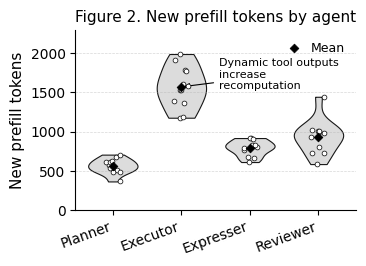

Python code for this plot:
import numpy as np
import pandas as pd
import matplotlib.pyplot as plt

np.random.seed(17)

agents = ["Planner", "Executor", "Expresser", "Reviewer"]
expected_means = {"Planner": 520, "Executor": 1650, "Expresser": 780, "Reviewer": 910}
expected_std = {"Planner": 85, "Executor": 260, "Expresser": 140, "Reviewer": 160}

rows = []
n_runs = 12
for agent in agents:
    vals = np.random.normal(expected_means[agent], expected_std[agent], n_runs)
    vals = np.clip(vals, 0, None).round().astype(int)
    for i, v in enumerate(vals, start=1):
        rows.append({"agent": agent, "run": i, "new_prefill_tokens": int(v)})

df = pd.DataFrame(rows)

summary = (
    df.groupby("agent", sort=False)
    .agg(
        mean_new_prefill_tokens=("new_prefill_tokens", "mean"),
        n=("new_prefill_tokens", "count"),
    )
    .reset_index()
)

plt.rcParams.update({
    "font.family": "DejaVu Sans",
    "font.size": 10,
    "axes.labelsize": 11,
    "axes.titlesize": 11,
    "xtick.labelsize": 10,
    "ytick.labelsize": 10,
    "legend.fontsize": 9,
    "pdf.fonttype": 42,
    "ps.fonttype": 42,
})

fig, ax = plt.subplots(figsize=(3.6, 2.6), dpi=300)

x = np.arange(len(agents))
means = summary["mean_new_prefill_tokens"].to_numpy()
violin_data = [
    df.loc[df["agent"] == agent, "new_prefill_tokens"].to_numpy()
    for agent in agents
]

violins = ax.violinplot(
    violin_data,
    positions=x,
    widths=0.72,
    showmeans=False,
    showmedians=False,
    showextrema=False,
)
for body in violins["bodies"]:
    body.set_facecolor("0.85")
    body.set_edgecolor("black")
    body.set_linewidth(0.8)
    body.set_alpha(0.9)

ax.scatter(
    x,
    means,
    marker="D",
    s=20,
    facecolors="black",
    edgecolors="black",
    linewidths=0.5,
    zorder=5,
    label="Mean",
)

rng = np.random.default_rng(19)
for i, agent in enumerate(agents):
    y = df.loc[df["agent"] == agent, "new_prefill_tokens"].to_numpy()
    jitter = rng.uniform(-0.12, 0.12, size=len(y))
    ax.scatter(np.full_like(y, i, dtype=float) + jitter, y, s=12, facecolors="white",
               edgecolors="black", linewidths=0.5, zorder=4)

ax.set_ylabel("New prefill tokens")
ax.set_xticks(x)
ax.set_xticklabels(agents, rotation=20, ha="right")
ax.set_ylim(0, 2300)
ax.set_yticks(np.arange(0, 2301, 500))
ax.set_title("Figure 2. New prefill tokens by agent", pad=6)
ax.grid(axis="y", linestyle="--", linewidth=0.5, alpha=0.5, zorder=1)
ax.spines["top"].set_visible(False)
ax.spines["right"].set_visible(False)
ax.legend(frameon=False, loc="upper right", handletextpad=0.3)

ax.annotate(
    "Dynamic tool outputs\nincrease\nrecomputation",
    xy=(1, means[1]),
    xytext=(1.55, 1730),
    arrowprops=dict(arrowstyle="->", linewidth=0.8),
    fontsize=8,
    ha="left",
    va="center",
)

fig.tight_layout(pad=0.5)
fig.savefig("figure2_new_prefill_tokens_by_agent.png", bbox_inches="tight")
fig.savefig("figure2_new_prefill_tokens_by_agent.svg", bbox_inches="tight")
df.to_csv("figure2_fake_data.csv", index=False)
